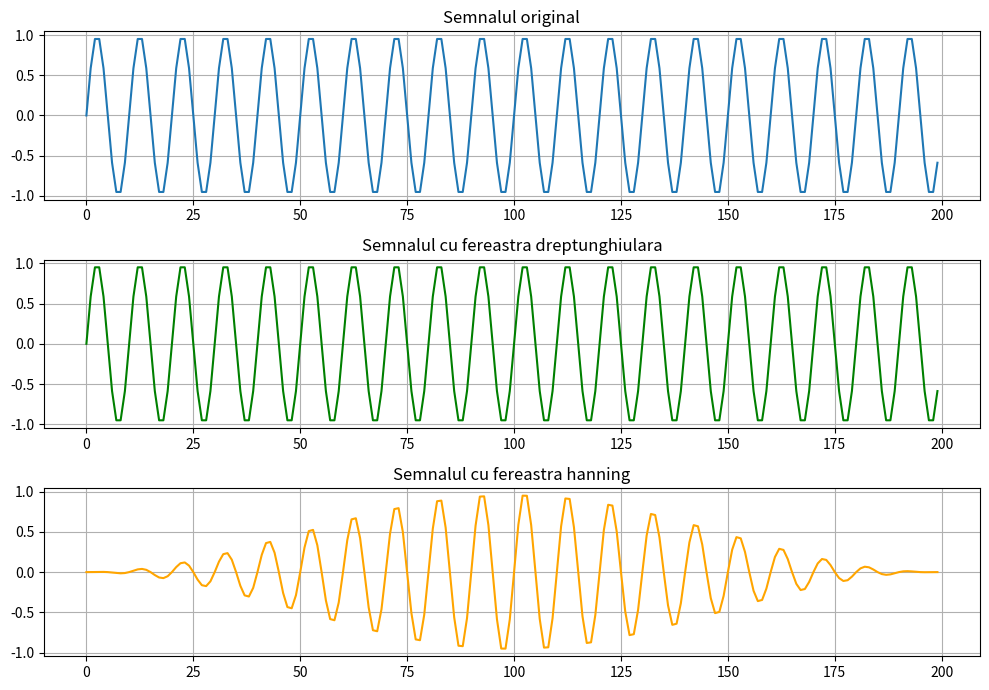
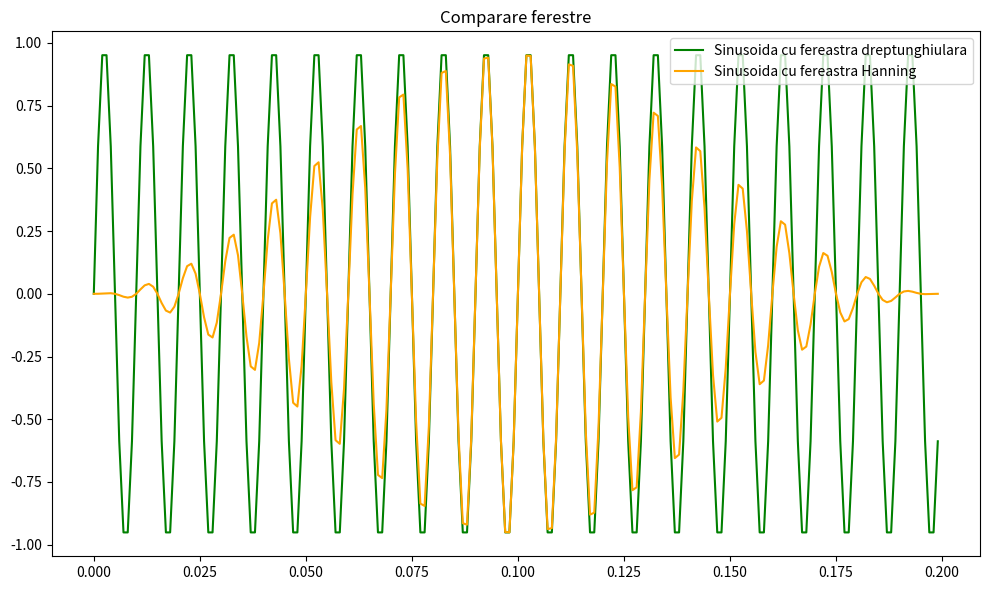

These charts were generated, in order, by the following Python code:
import numpy as np
import matplotlib.pyplot as plt


def fereastra_dreptunghiulara(N: int):
    return np.ones(N)


def fereastra_hanning(N: int):
    return 0.5 - 0.5 * np.cos(2 * np.pi * np.arange(N) / (N - 1))


def sinusoida(A: float, f: float, t: int):
    return A * np.sin(2 * np.pi * f * t)


f = 100
fs = 1000
N = 200
t = np.arange(N) / fs
print(np.arange(10) / fs)
semnal = sinusoida(1, f, t)  # type: ignore

semnal_dreptunghiular = semnal * fereastra_dreptunghiulara(N)
semnal_hanning = semnal * fereastra_hanning(N)

fig, axs = plt.subplots(3, 1, figsize=(10, 7))
axs[0].plot(semnal)
axs[0].set_title('Semnalul original')

axs[1].plot(semnal_dreptunghiular, color='green')
axs[1].set_title('Semnalul cu fereastra dreptunghiulara')

axs[2].plot(semnal_hanning, color='orange')
axs[2].set_title('Semnalul cu fereastra hanning')

for ax in axs:
    ax.grid(True)

plt.tight_layout()

plt.show()

plt.figure(figsize=(10, 6))

plt.plot(t, semnal_dreptunghiular,
         label='Sinusoida cu fereastra dreptunghiulara', color='green')
plt.plot(t, semnal_hanning, label='Sinusoida cu fereastra Hanning', color='orange')
plt.title('Comparare ferestre')
plt.legend()

plt.tight_layout()

plt.show()
